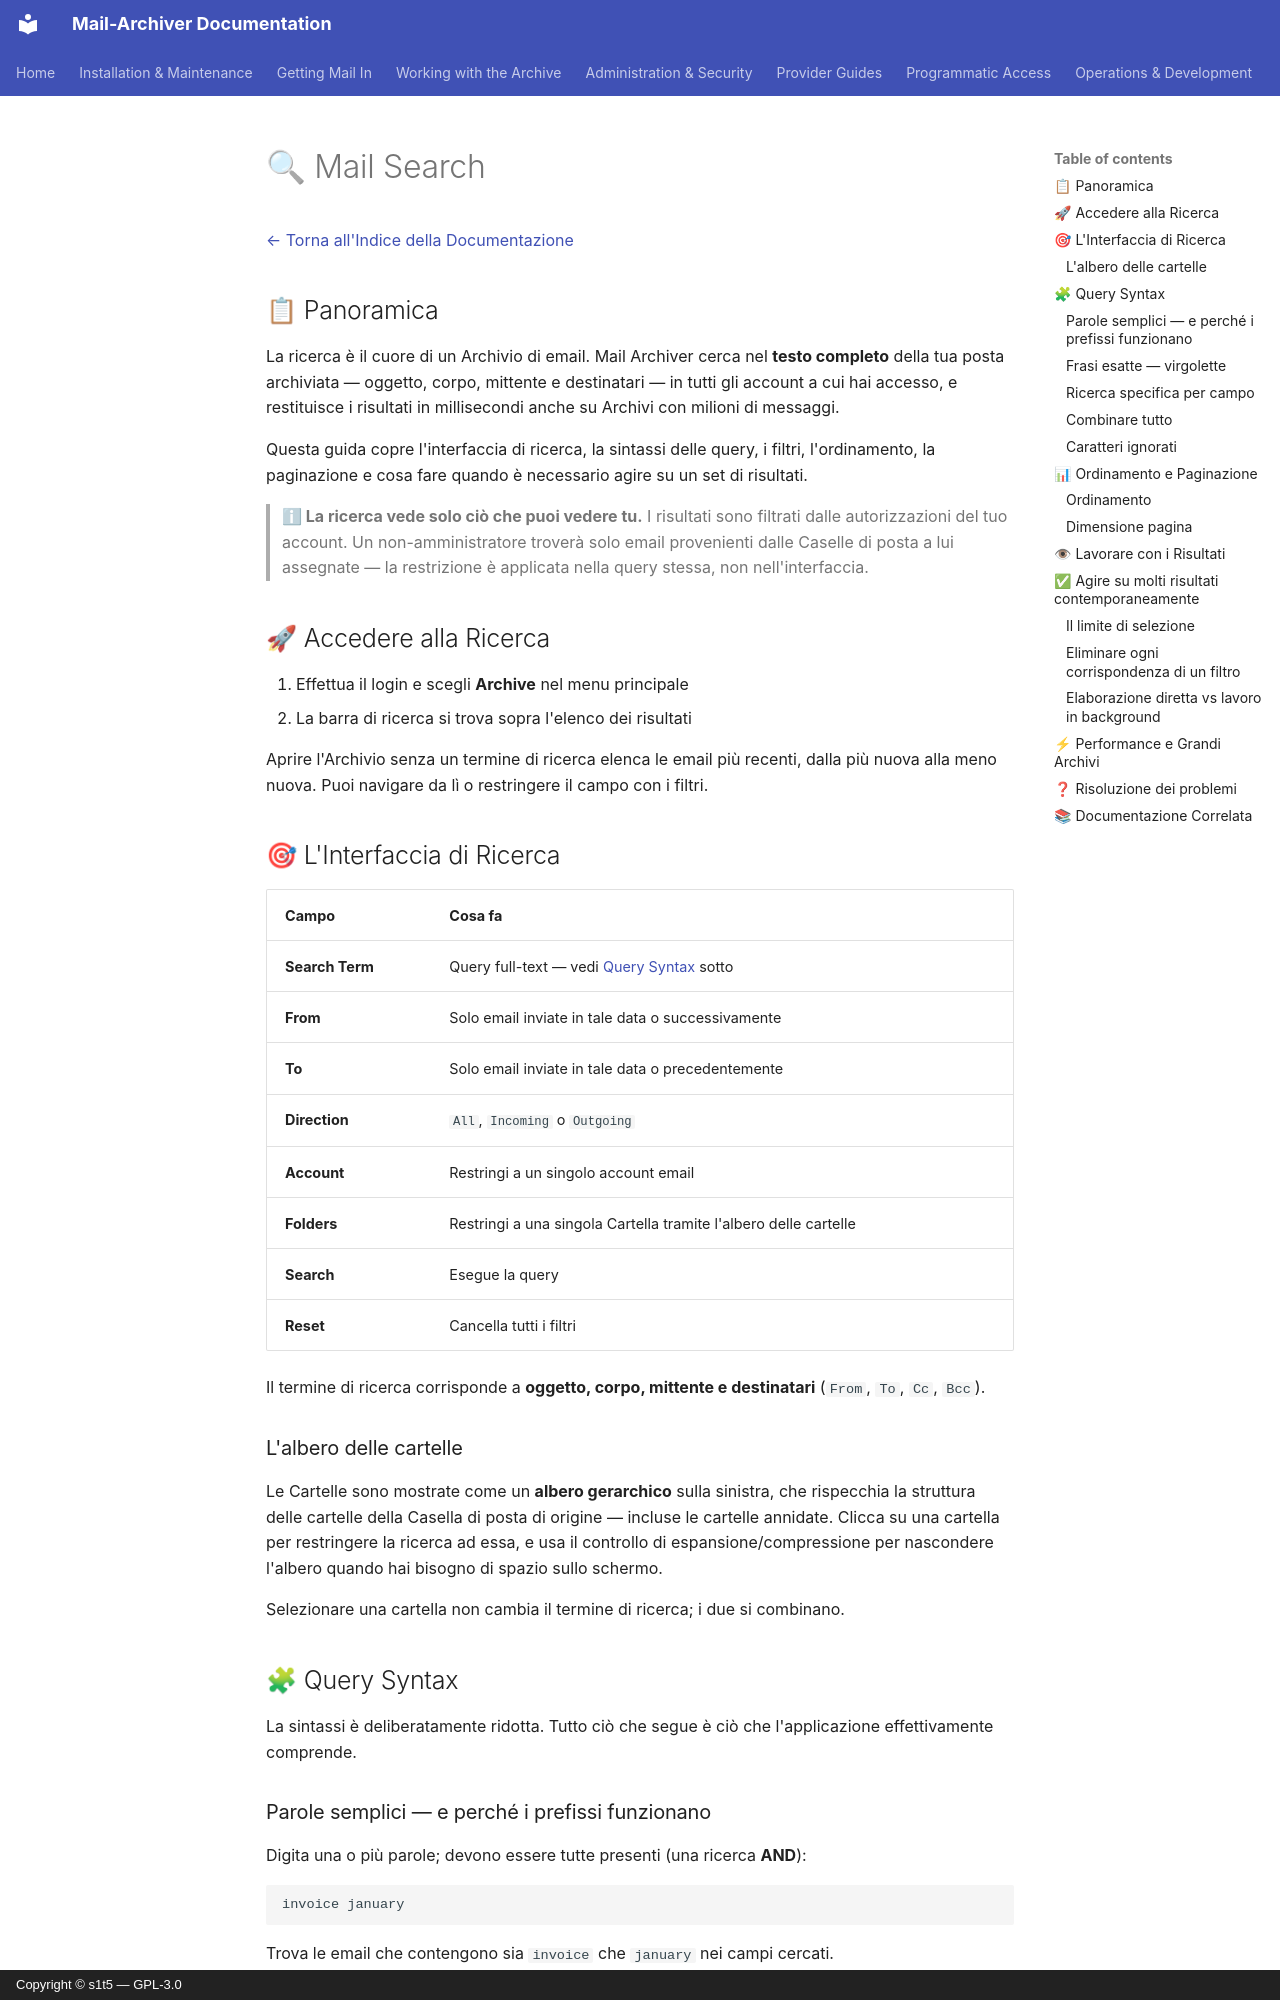

repository: s1t5/mail-archiver · page: Search.it/index.html · generator: mkdocs · copyright: Copyright © s1t5 — GPL-3.0

# 🔍 Mail Search {#mail-search}

[← Torna all'Indice della Documentazione](index.md)

## 📋 Panoramica {#overview}

La ricerca è il cuore di un Archivio di email. Mail Archiver cerca nel **testo completo**
della tua posta archiviata — oggetto, corpo, mittente e destinatari — in tutti gli
account a cui hai accesso, e restituisce i risultati in millisecondi anche su
Archivi con milioni di messaggi.

Questa guida copre l'interfaccia di ricerca, la sintassi delle query, i filtri, l'ordinamento,
la paginazione e cosa fare quando è necessario agire su un set di risultati.

> **ℹ La ricerca vede solo ciò che puoi vedere tu.** I risultati sono filtrati dalle
> autorizzazioni del tuo account. Un non-amministratore troverà solo email provenienti dalle
> Caselle di posta a lui assegnate — la restrizione è applicata nella query stessa,
> non nell'interfaccia.

## 🚀 Accedere alla Ricerca {#accessing-search}

1. Effettua il login e scegli **Archive** nel menu principale
2. La barra di ricerca si trova sopra l'elenco dei risultati

Aprire l'Archivio senza un termine di ricerca elenca le email più recenti, dalla più nuova alla meno nuova. Puoi navigare da lì o restringere il campo con i filtri.

## 🎯 L'Interfaccia di Ricerca {#the-search-interface}

| Campo | Cosa fa |
|---|---|
| **Search Term** | Query full-text — vedi [Query Syntax](#-query-syntax) sotto |
| **From** | Solo email inviate in tale data o successivamente |
| **To** | Solo email inviate in tale data o precedentemente |
| **Direction** | `All`, `Incoming` o `Outgoing` |
| **Account** | Restringi a un singolo account email |
| **Folders** | Restringi a una singola Cartella tramite l'albero delle cartelle |
| **Search** | Esegue la query |
| **Reset** | Cancella tutti i filtri |

Il termine di ricerca corrisponde a **oggetto, corpo, mittente e destinatari**
(`From`, `To`, `Cc`, `Bcc`).

### L'albero delle cartelle {#the-folder-tree}

Le Cartelle sono mostrate come un **albero gerarchico** sulla sinistra, che rispecchia la
struttura delle cartelle della Casella di posta di origine — incluse le cartelle annidate. Clicca su una cartella per
restringere la ricerca ad essa, e usa il controllo di espansione/compressione per nascondere l'albero
quando hai bisogno di spazio sullo schermo.

Selezionare una cartella non cambia il termine di ricerca; i due si combinano.

## 🧩 Query Syntax {#query-syntax}

La sintassi è deliberatamente ridotta. Tutto ciò che segue è ciò che l'applicazione
effettivamente comprende.
